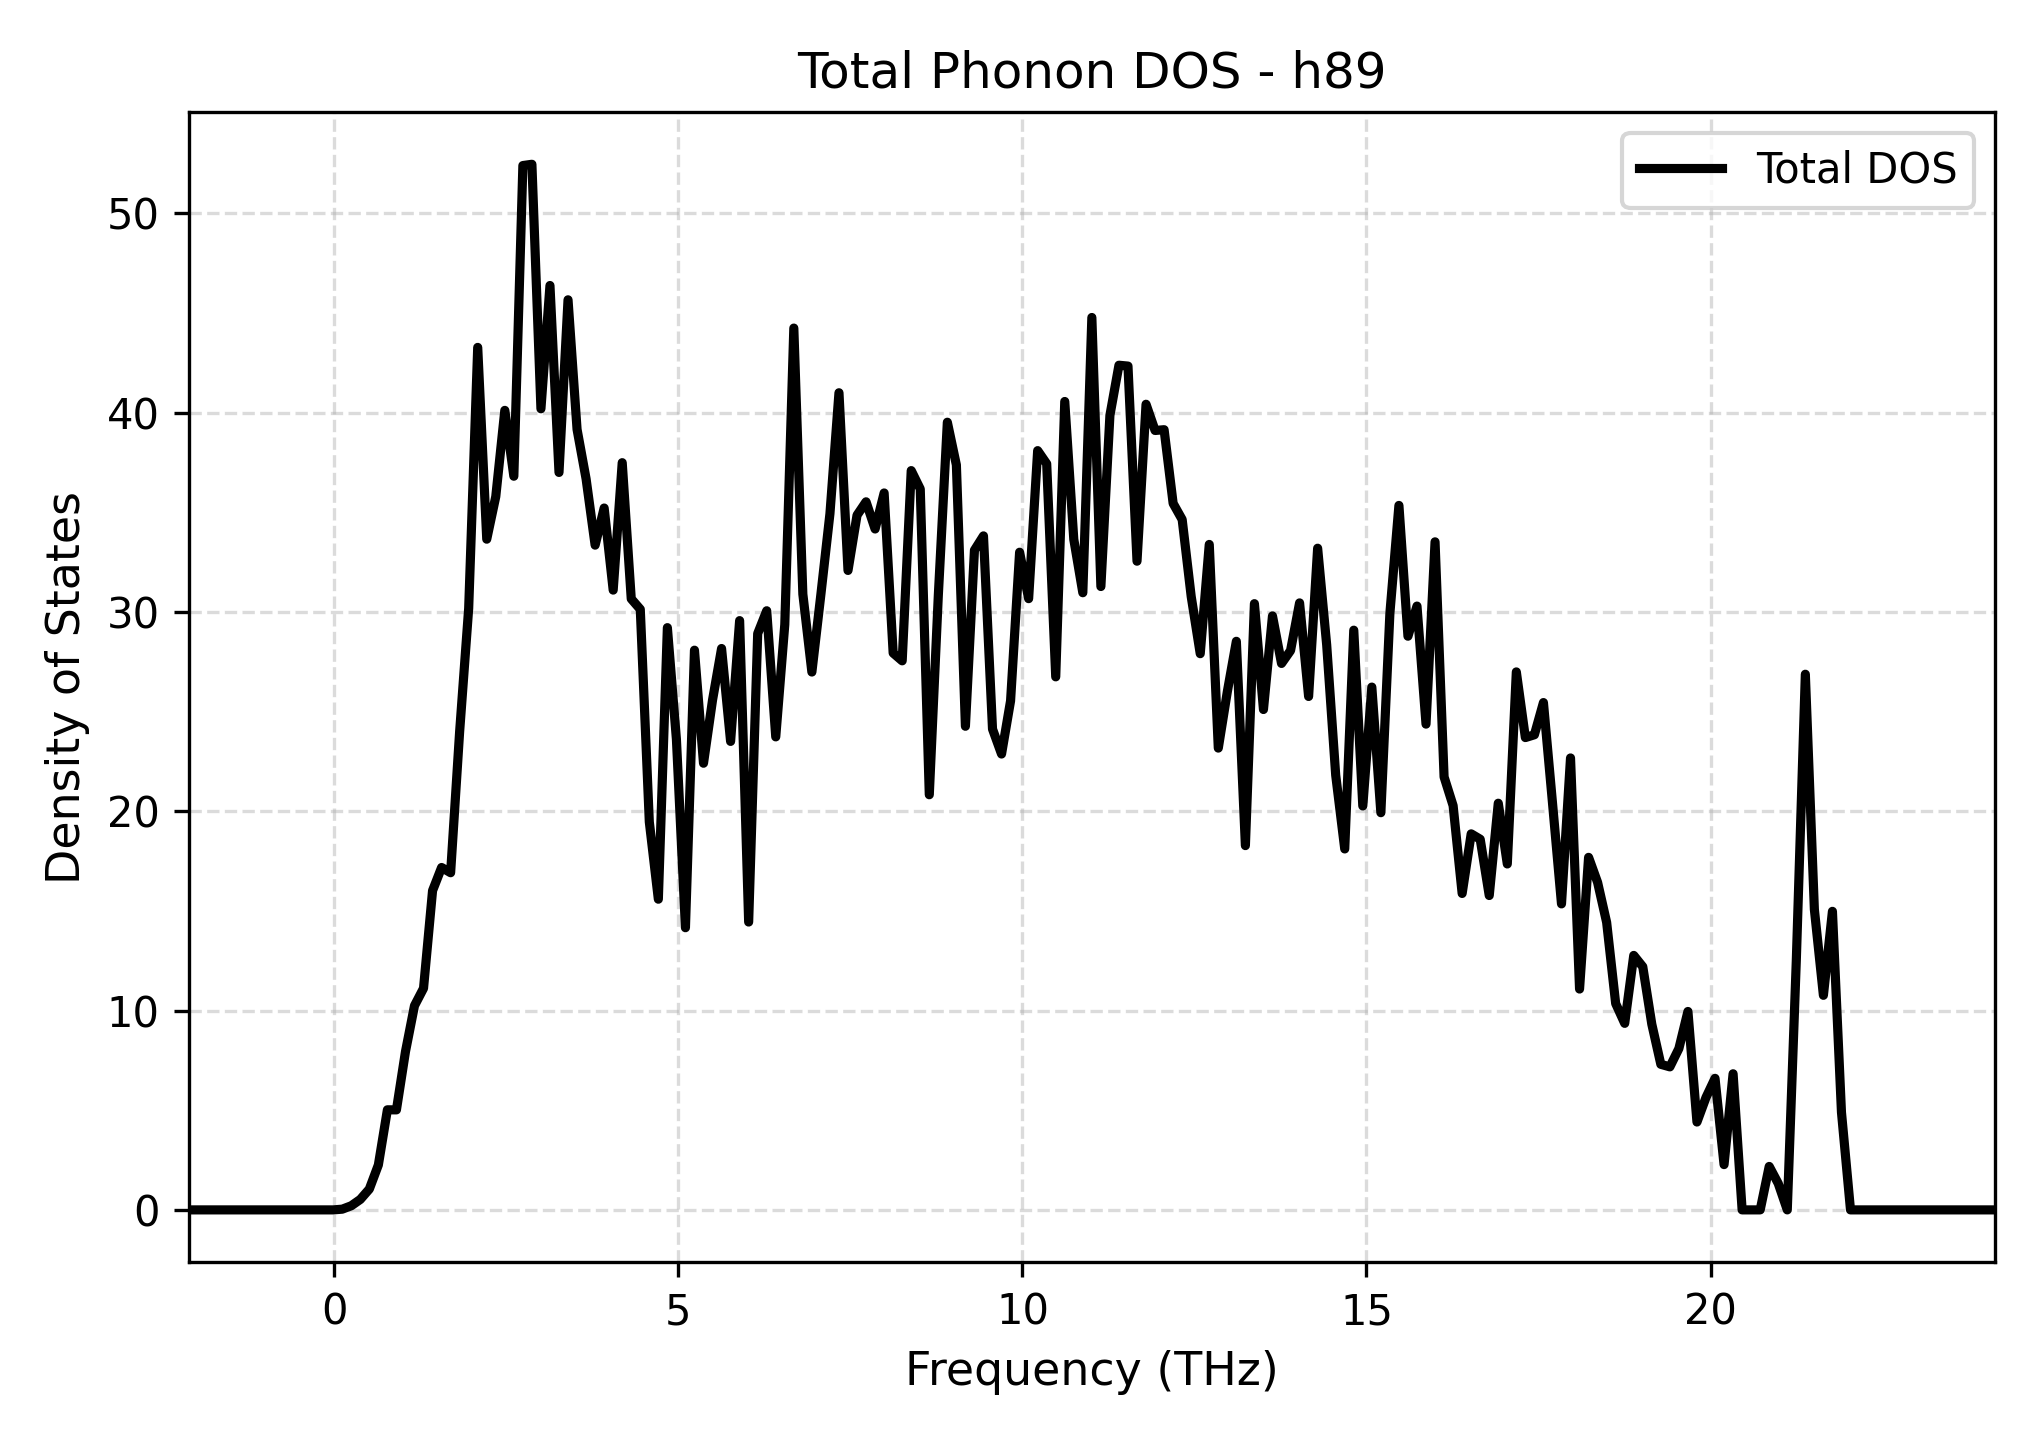

Data behind this chart, as committed beside it:
Frequency_THz, Total_DOS
-2.117, 0.0
-1.986, 0.0
-1.854, 0.0
-1.723, 0.0
-1.592, 0.0
-1.461, 0.0
-1.329, 0.0
-1.198, 0.0
-1.067, 0.0
-0.9356, 0.0
-0.8044, 0.0
-0.6731, 0.0
-0.5419, 0.0
-0.4106, 0.0
-0.2794, 0.0
-0.1481, 0.0
-0.01684, 0.0
0.1144, 0.03616
0.2457, 0.2073
0.3769, 0.5255
0.5082, 1.046
0.6394, 2.257
0.7707, 5.022
0.902, 5.019
1.033, 7.939
1.164, 10.25
1.296, 11.12
1.427, 16.02
1.558, 17.18
1.69, 16.92
1.821, 24.01
1.952, 30.19
2.083, 43.28
2.215, 33.66
2.346, 35.8
2.477, 40.12
2.608, 36.82
2.74, 52.41
2.871, 52.47
3.002, 40.2
3.133, 46.39
3.265, 37
3.396, 45.67
3.527, 39.17
3.658, 36.68
3.79, 33.36
3.921, 35.22
4.052, 31.1
4.183, 37.5
4.315, 30.66
4.446, 30.14
4.577, 19.47
4.708, 15.59
4.84, 29.22
4.971, 23.62
5.102, 14.16
5.233, 28.09
5.365, 22.41
5.496, 25.58
5.627, 28.17
... 141 more rows
